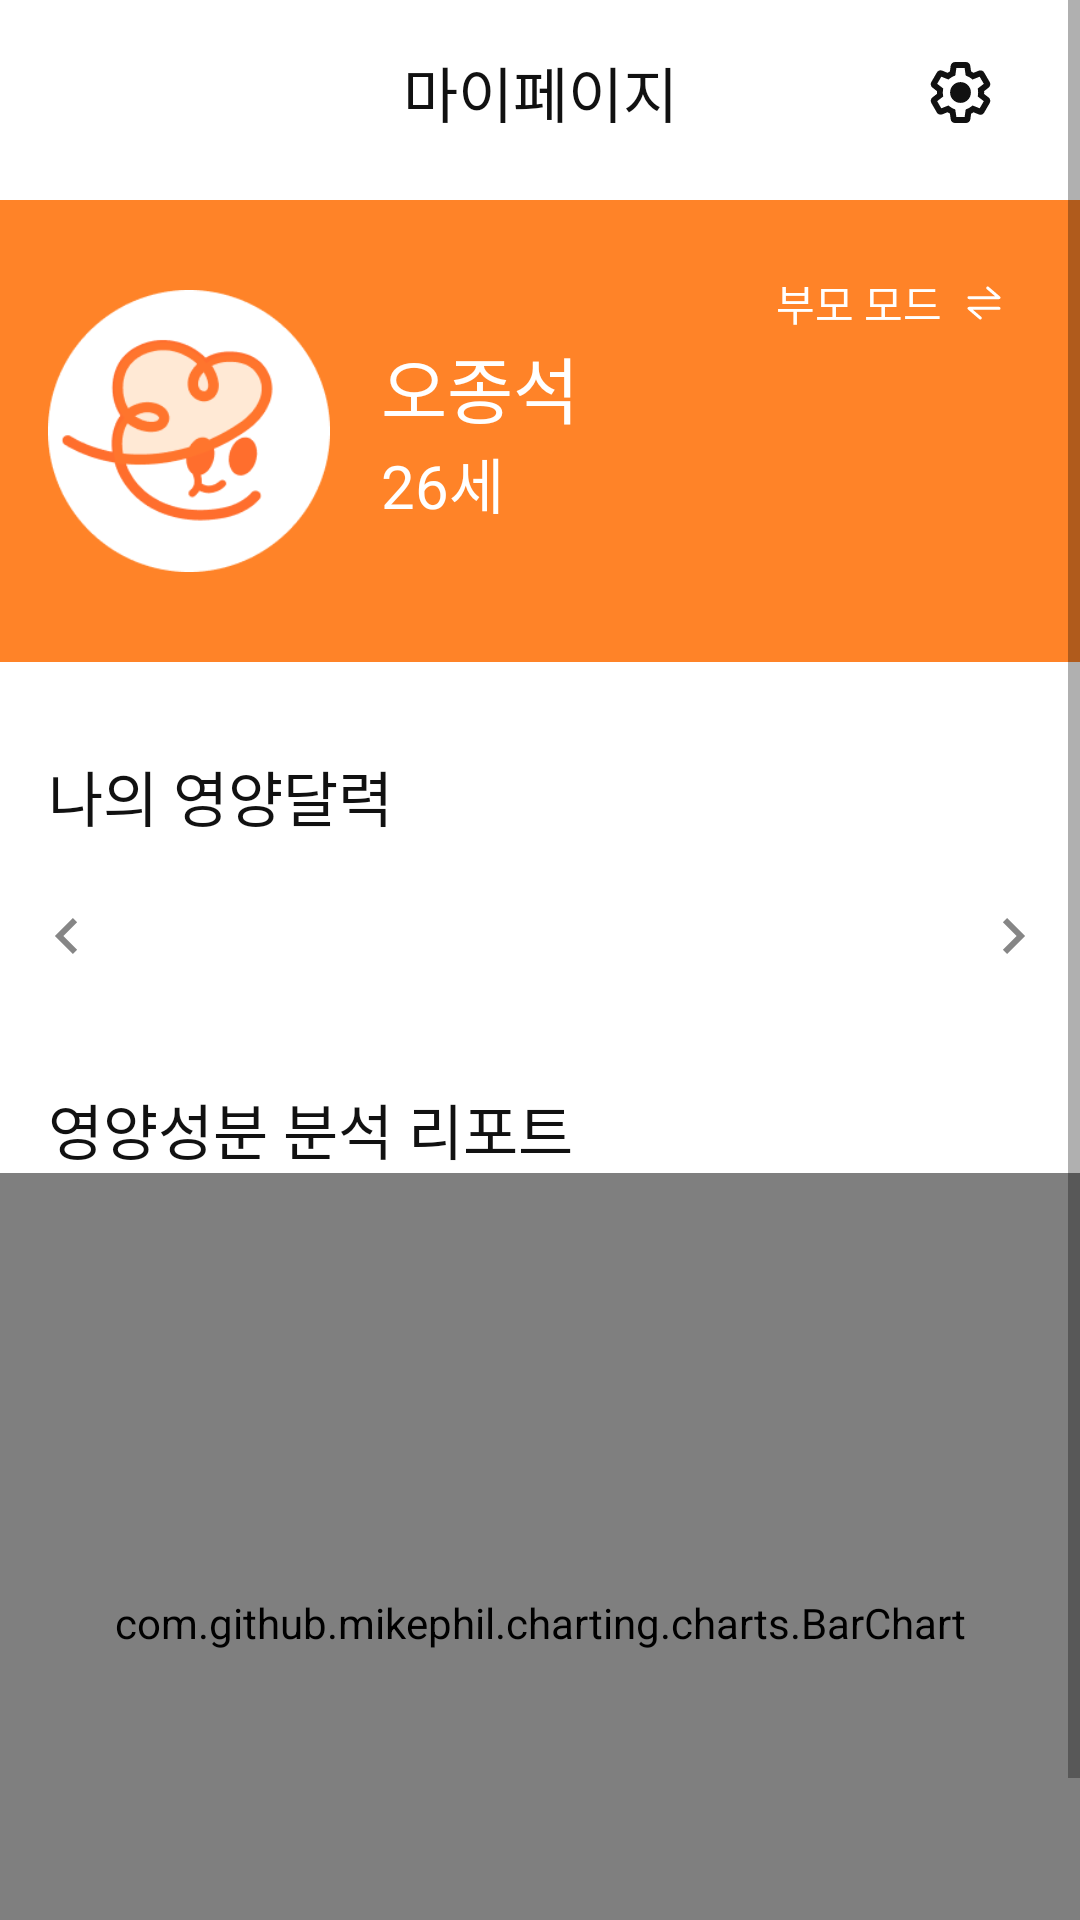

Layout XML and referenced resources for this Android screen:
<!-- AndroidManifest.xml: application theme Theme.JjikMuk -->
<!-- res/layout/fragment_mypage.xml -->
<?xml version="1.0" encoding="utf-8"?>
<layout xmlns:android="http://schemas.android.com/apk/res/android"
    xmlns:app="http://schemas.android.com/apk/res-auto"
    xmlns:tools="http://schemas.android.com/tools">

    <data>

    </data>

    <ScrollView
        android:layout_width="match_parent"
        android:layout_height="match_parent">
        <androidx.appcompat.widget.LinearLayoutCompat
            android:layout_width="match_parent"
            android:layout_height="match_parent"
            android:orientation="vertical">

            <androidx.constraintlayout.widget.ConstraintLayout
                android:layout_width="match_parent"
                android:layout_height="wrap_content">

                <androidx.constraintlayout.widget.ConstraintLayout
                    android:id="@+id/linearLayoutCompat"
                    android:layout_width="0dp"
                    android:layout_height="wrap_content"
                    android:orientation="horizontal"
                    android:paddingVertical="16dp"
                    android:paddingHorizontal="20dp"
                    android:gravity="center_vertical"
                    android:background="#ffffff"
                    app:layout_constraintEnd_toEndOf="parent"
                    app:layout_constraintStart_toStartOf="parent"
                    app:layout_constraintTop_toTopOf="parent">

                    <TextView
                        android:id="@+id/textView2"
                        android:layout_width="wrap_content"
                        android:layout_height="wrap_content"
                        android:layout_weight="1"
                        android:fontFamily="@font/pretendard_semibold"
                        android:gravity="center_horizontal"
                        android:text="마이페이지"
                        android:textColor="#111111"
                        android:textSize="20sp"
                        app:layout_constraintEnd_toEndOf="parent"
                        app:layout_constraintStart_toStartOf="parent"
                        app:layout_constraintTop_toTopOf="parent" />

                    <ImageView
                        android:layout_width="wrap_content"
                        android:layout_height="wrap_content"
                        android:src="@drawable/ic_setting"
                        app:layout_constraintBottom_toBottomOf="@+id/textView2"
                        app:layout_constraintEnd_toEndOf="parent"
                        app:layout_constraintTop_toTopOf="@+id/textView2" />
                </androidx.constraintlayout.widget.ConstraintLayout>

                <androidx.appcompat.widget.LinearLayoutCompat
                    android:id="@+id/linearLayoutCompat2"
                    android:layout_width="match_parent"
                    android:layout_height="wrap_content"
                    android:background="#FF8328"
                    android:gravity="center_vertical"
                    android:orientation="horizontal"
                    android:paddingHorizontal="16dp"
                    android:paddingVertical="30dp"
                    app:layout_constraintEnd_toEndOf="parent"
                    app:layout_constraintStart_toStartOf="parent"
                    app:layout_constraintTop_toBottomOf="@+id/linearLayoutCompat">

                    <ImageView
                        android:layout_width="94dp"
                        android:layout_height="94dp"
                        android:src="@drawable/image_profile_default" />

                    <androidx.appcompat.widget.LinearLayoutCompat
                        android:layout_width="match_parent"
                        android:layout_height="wrap_content"
                        android:layout_marginLeft="17dp"
                        android:orientation="vertical">

                        <TextView
                            android:layout_width="wrap_content"
                            android:layout_height="wrap_content"
                            android:fontFamily="@font/pretendard_bold"
                            android:text="오종석"
                            android:textColor="@color/white"
                            android:textSize="24dp" />

                        <TextView
                            android:layout_width="wrap_content"
                            android:layout_height="wrap_content"
                            android:fontFamily="@font/pretendard_semibold"
                            android:text="26세"
                            android:textColor="@color/white"
                            android:textSize="20dp" />

                    </androidx.appcompat.widget.LinearLayoutCompat>
                </androidx.appcompat.widget.LinearLayoutCompat>

                <TextView
                    android:layout_width="wrap_content"
                    android:layout_height="wrap_content"
                    android:text="부모 모드"
                    android:layout_marginTop="16dp"
                    android:layout_marginRight="16dp"
                    android:drawableRight="@drawable/ic_change"
                    android:background="@drawable/bg_rad_10"
                    android:backgroundTint="@color/main_color"
                    android:paddingVertical="8dp"
                    android:textColor="@color/white"
                    android:drawableTint="@color/white"
                    android:drawablePadding="8dp"
                    android:paddingHorizontal="10dp"
                    app:layout_constraintEnd_toEndOf="@+id/linearLayoutCompat2"
                    app:layout_constraintTop_toBottomOf="@+id/linearLayoutCompat" />
            </androidx.constraintlayout.widget.ConstraintLayout>

            <TextView
                android:layout_width="match_parent"
                android:layout_height="wrap_content"
                android:text="나의 영양달력"
                android:textColor="#111111"
                android:fontFamily="@font/pretendard_semibold"
                android:textSize="20sp"
                android:layout_marginLeft="16dp"
                android:layout_marginTop="30dp"/>

            <androidx.constraintlayout.widget.ConstraintLayout
                android:layout_width="match_parent"
                android:layout_height="wrap_content">

                <ImageView
                    android:id="@+id/iv_calendar_previous"
                    android:layout_width="wrap_content"
                    android:layout_height="wrap_content"
                    android:layout_marginStart="10dp"
                    android:layout_marginTop="20dp"
                    android:contentDescription="이전"
                    android:src="@drawable/ic_arrow_left"
                    app:layout_constraintStart_toStartOf="parent"
                    app:layout_constraintTop_toTopOf="parent" />

                <ImageView
                    android:id="@+id/iv_calendar_next"
                    android:layout_width="wrap_content"
                    android:layout_height="wrap_content"
                    android:layout_marginTop="20dp"
                    android:layout_marginEnd="10dp"
                    android:contentDescription="다음"
                    android:src="@drawable/ic_arrow_right"
                    app:layout_constraintEnd_toEndOf="parent"
                    app:layout_constraintTop_toTopOf="parent" />

                <TextView
                    android:id="@+id/tv_date_month"
                    style="@style/TextAppearance.MaterialComponents.Subtitle2"
                    android:layout_width="wrap_content"
                    android:layout_height="wrap_content"
                    app:layout_constraintBottom_toBottomOf="@id/iv_calendar_next"
                    app:layout_constraintEnd_toEndOf="parent"
                    app:layout_constraintStart_toStartOf="parent"
                    app:layout_constraintTop_toTopOf="@id/iv_calendar_next"
                    tools:text="December 2020" />

                <androidx.recyclerview.widget.RecyclerView
                    android:id="@+id/recyclerView"
                    android:layout_width="0dp"
                    android:layout_height="wrap_content"
                    android:layout_marginVertical="10dp"
                    android:layout_marginLeft="10dp"
                    android:orientation="horizontal"
                    app:layoutManager="androidx.recyclerview.widget.LinearLayoutManager"
                    app:layout_constraintLeft_toLeftOf="parent"
                    app:layout_constraintRight_toRightOf="parent"
                    app:layout_constraintTop_toBottomOf="@id/tv_date_month" />

            </androidx.constraintlayout.widget.ConstraintLayout>

            <TextView
                android:layout_width="match_parent"
                android:layout_height="wrap_content"
                android:text="영양성분 분석 리포트"
                android:textColor="#111111"
                android:fontFamily="@font/pretendard_semibold"
                android:textSize="20sp"
                android:layout_marginLeft="16dp"
                android:layout_marginTop="30dp"/>

            <com.github.mikephil.charting.charts.BarChart
                android:id="@+id/chart"
                android:layout_width="match_parent"
                android:layout_height="300dp"/>




        </androidx.appcompat.widget.LinearLayoutCompat>
    </ScrollView>
</layout>
<!-- resources referenced by this layout -->
<resources>
  <color name="main_color">#FF6E2D</color>
  <color name="white">#FFFFFFFF</color>
  <!-- drawable ic_arrow_left (drawable) -->
  <vector xmlns:android="http://schemas.android.com/apk/res/android"
      android:width="24dp"
      android:height="24dp"
      android:viewportWidth="24"
      android:viewportHeight="24">
    <path
        android:pathData="M14.295,18L15.705,16.59L11.125,12L15.705,7.41L14.295,6L8.295,12L14.295,18Z"
        android:fillColor="#868686"/>
  </vector>
  <!-- drawable ic_arrow_right (drawable) -->
  <vector xmlns:android="http://schemas.android.com/apk/res/android"
      android:width="24dp"
      android:height="24dp"
      android:viewportWidth="24"
      android:viewportHeight="24">
    <path
        android:pathData="M9.705,6L8.295,7.41L12.875,12L8.295,16.59L9.705,18L15.705,12L9.705,6Z"
        android:fillColor="#868686"/>
  </vector>
  <!-- drawable ic_change (drawable) -->
  <vector xmlns:android="http://schemas.android.com/apk/res/android"
      android:width="12dp"
      android:height="12dp"
      android:viewportWidth="12"
      android:viewportHeight="12">
    <path
        android:strokeWidth="1"
        android:pathData="M1,4.214H11L7.25,1"
        android:strokeLineJoin="round"
        android:fillColor="#00000000"
        android:strokeColor="#ffffff"
        android:strokeLineCap="round"/>
    <path
        android:strokeWidth="1"
        android:pathData="M11,7.786L1,7.786L4.75,11"
        android:strokeLineJoin="round"
        android:fillColor="#00000000"
        android:strokeColor="#ffffff"
        android:strokeLineCap="round"/>
  </vector>
  <!-- drawable ic_setting: vector/xml drawable (drawable, 2162 chars, omitted) -->
  <!-- drawable image_profile_default: png bitmap (drawable, 7000 bytes) -->
  <style name="Theme.JjikMuk" parent="Base.Theme.JjikMuk" />
  <style name="Base.Theme.JjikMuk" parent="Theme.MaterialComponents.DayNight.NoActionBar">
          
           <item name="colorPrimary">@color/main_color</item>
      </style>
</resources>
